pico-8 play session: hold → + tap 🅾

[t = 2 s] hold → ~2s, tap 🅾 ~4×
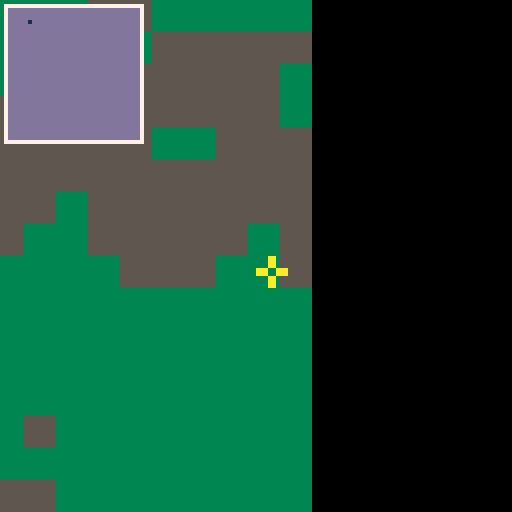
[t = 4 s] hold → ~4s, tap 🅾 ~7×
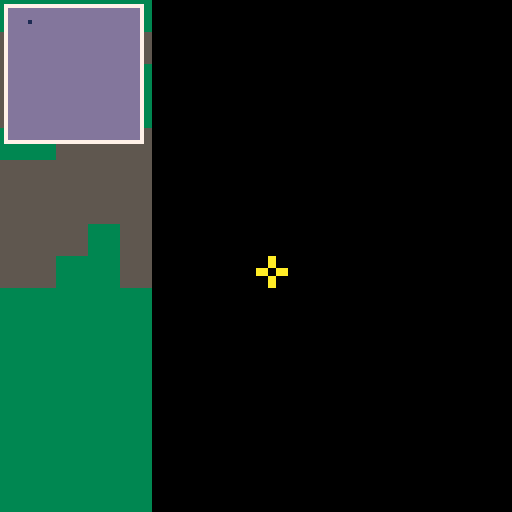
[t = 6 s] hold → ~6s, tap 🅾 ~10×
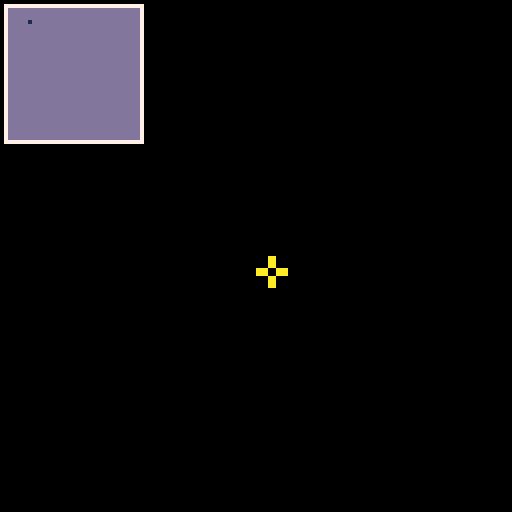

pico-8 cartridge
version 18
__lua__
cx=0
cy=0

minimap = true

poke(0x5f2d,1)

function _update()
	if (btn(⬅️)) cx-=10
	if (btn(➡️)) cx+=10
	if (btn(⬇️)) cy+=10
	if (btn(⬆️)) cy-=10
	cx = mid(0,128,cx)
	cy = mid(0,128,cy)
end

function _draw()
	cls()
 camera(cx,cy)
	map()
 camera()
	
 local mx =	stat(32)
 local my = stat(33)
 
 if minimap then
 	rectfill(2,2,18+16,18+16, 13)
 	rect(1,1,19+16,19+16, 7)
 	local x = 5
 	local y = 3
 	pset(x+2, y+2, 1)
 end
	
 spr(1, mx, my)
 
end

-->8
-----------------------------------------------
---simplex noise
-- original java source: http://staffwww.itn.liu.se/~stegu/simplexnoise/simplexnoise.pdf
-- (most) original comments included
-----------------------------------------------

local math = {pi = 3.14159265358979}
local ipairs = function(t)
	-- do ( re-define ipairs? )
end

simplex = {}

simplex.dir_x = 0
simplex.dir_y = 1
simplex.dir_z = 2
simplex.dir_w = 3
simplex.internalcache = false


local gradients3d = {{1,1,0},{-1,1,0},{1,-1,0},{-1,-1,0},
{1,0,1},{-1,0,1},{1,0,-1},{-1,0,-1},
{0,1,1},{0,-1,1},{0,1,-1},{0,-1,-1}};
local gradients4d = {{0,1,1,1}, {0,1,1,-1}, {0,1,-1,1}, {0,1,-1,-1},
{0,-1,1,1}, {0,-1,1,-1}, {0,-1,-1,1}, {0,-1,-1,-1},
{1,0,1,1}, {1,0,1,-1}, {1,0,-1,1}, {1,0,-1,-1},
{-1,0,1,1}, {-1,0,1,-1}, {-1,0,-1,1}, {-1,0,-1,-1},
{1,1,0,1}, {1,1,0,-1}, {1,-1,0,1}, {1,-1,0,-1},
{-1,1,0,1}, {-1,1,0,-1}, {-1,-1,0,1}, {-1,-1,0,-1},
{1,1,1,0}, {1,1,-1,0}, {1,-1,1,0}, {1,-1,-1,0},
{-1,1,1,0}, {-1,1,-1,0}, {-1,-1,1,0}, {-1,-1,-1,0}};
local p = {151,160,137,91,90,15,
131,13,201,95,96,53,194,233,7,225,140,36,103,30,69,142,8,99,37,240,21,10,23,
190, 6,148,247,120,234,75,0,26,197,62,94,252,219,203,117,35,11,32,57,177,33,
88,237,149,56,87,174,20,125,136,171,168, 68,175,74,165,71,134,139,48,27,166,
77,146,158,231,83,111,229,122,60,211,133,230,220,105,92,41,55,46,245,40,244,
102,143,54, 65,25,63,161, 1,216,80,73,209,76,132,187,208, 89,18,169,200,196,
135,130,116,188,159,86,164,100,109,198,173,186, 3,64,52,217,226,250,124,123,
5,202,38,147,118,126,255,82,85,212,207,206,59,227,47,16,58,17,182,189,28,42,
223,183,170,213,119,248,152, 2,44,154,163, 70,221,153,101,155,167, 43,172,9,
129,22,39,253, 19,98,108,110,79,113,224,232,178,185, 112,104,218,246,97,228,
251,34,242,193,238,210,144,12,191,179,162,241, 81,51,145,235,249,14,239,107,
49,192,214, 31,181,199,106,157,184, 84,204,176,115,121,50,45,127, 4,150,254,
138,236,205,93,222,114,67,29,24,72,243,141,128,195,78,66,215,61,156,180};

-- to remove the need for index wrapping, double the permutation table length

for i=1,#p do
	p[i-1] = p[i]
	p[i] = nil
end

for i=1,#gradients3d do
	gradients3d[i-1] = gradients3d[i]
	gradients3d[i] = nil
end

for i=1,#gradients4d do
	gradients4d[i-1] = gradients4d[i]
	gradients4d[i] = nil
end

local perm = {}

for i=0,255 do
	perm[i] = p[i]
	perm[i+256] = p[i]
end

-- a lookup table to traverse the sim around a given point in 4d.
-- details can be found where this table is used, in the 4d noise method.

local sim = {
{0,1,2,3},{0,1,3,2},{0,0,0,0},{0,2,3,1},{0,0,0,0},{0,0,0,0},{0,0,0,0},{1,2,3,0},
{0,2,1,3},{0,0,0,0},{0,3,1,2},{0,3,2,1},{0,0,0,0},{0,0,0,0},{0,0,0,0},{1,3,2,0},
{0,0,0,0},{0,0,0,0},{0,0,0,0},{0,0,0,0},{0,0,0,0},{0,0,0,0},{0,0,0,0},{0,0,0,0},
{1,2,0,3},{0,0,0,0},{1,3,0,2},{0,0,0,0},{0,0,0,0},{0,0,0,0},{2,3,0,1},{2,3,1,0},
{1,0,2,3},{1,0,3,2},{0,0,0,0},{0,0,0,0},{0,0,0,0},{2,0,3,1},{0,0,0,0},{2,1,3,0},
{0,0,0,0},{0,0,0,0},{0,0,0,0},{0,0,0,0},{0,0,0,0},{0,0,0,0},{0,0,0,0},{0,0,0,0},
{2,0,1,3},{0,0,0,0},{0,0,0,0},{0,0,0,0},{3,0,1,2},{3,0,2,1},{0,0,0,0},{3,1,2,0},
{2,1,0,3},{0,0,0,0},{0,0,0,0},{0,0,0,0},{3,1,0,2},{0,0,0,0},{3,2,0,1},{3,2,1,0}};

local function dot2d(tbl, x, y)
	return tbl[1]*x + tbl[2]*y; 
end

local function dot3d(tbl, x, y, z)
	return tbl[1]*x + tbl[2]*y + tbl[3]*z
end

local function dot4d( tbl, x,y,z,w) 
	return tbl[1]*x + tbl[2]*y + tbl[3]*z + tbl[3]*w;
end

local prev2d = {}


-- 2d simplex noise

function simplex.noise2d(xin, yin)
	if simplex.internalcache and prev2d[xin] and prev2d[xin][yin] then return prev2d[xin][yin] end 

	local n0, n1, n2; -- noise contributions from the three corners
	-- skew the input space to determine which simplex cell we're in
	local f2 = 0.5*(sqrt(3.0)-1.0);
	local s = (xin+yin)*f2; -- hairy factor for 2d
	local i = flr(xin+s);
	local j = flr(yin+s);
	local g2 = (3.0-sqrt(3.0))/6.0;
	
	local t = (i+j)*g2;
	local x0 = i-t; -- unskew the cell origin back to (x,y) space
	local y0 = j-t;
	local x0 = xin-x0; -- the x,y distances from the cell origin
	local y0 = yin-y0;
	
	-- for the 2d case, the simplex shape is an equilateral triangle.
	-- determine which simplex we are in.
	local i1, j1; -- offsets for second (middle) corner of simplex in (i,j) coords
	if(x0>y0) then 
		i1=1 
		j1=0  -- lower triangle, xy order: (0,0)->(1,0)->(1,1)
	else
		i1=0
		j1=1 -- upper triangle, yx order: (0,0)->(0,1)->(1,1)
	end
	
	-- a step of (1,0) in (i,j) means a step of (1-c,-c) in (x,y), and
	-- a step of (0,1) in (i,j) means a step of (-c,1-c) in (x,y), where
	-- c = (3-sqrt(3))/6

	local x1 = x0 - i1 + g2; -- offsets for middle corner in (x,y) unskewed coords
	local y1 = y0 - j1 + g2;
	local x2 = x0 - 1.0 + 2.0 * g2; -- offsets for last corner in (x,y) unskewed coords
	local y2 = y0 - 1.0 + 2.0 * g2;

	-- work out the hashed gradient indices of the three simplex corners
	local ii = band(i , 255)
	local jj = band(j , 255)
	local gi0 = perm[ii+perm[jj]] % 12;
	local gi1 = perm[ii+i1+perm[jj+j1]] % 12;
	local gi2 = perm[ii+1+perm[jj+1]] % 12;

	-- calculate the contribution from the three corners
	local t0 = 0.5 - x0*x0-y0*y0;
	if t0<0 then 
		n0 = 0.0;
	else
		t0 = t0 * t0
		n0 = t0 * t0 * dot2d(gradients3d[gi0], x0, y0); -- (x,y) of gradients3d used for 2d gradient
	end
	
	local t1 = 0.5 - x1*x1-y1*y1;
	if (t1<0) then
		n1 = 0.0;
	else
		t1 = t1*t1
		n1 = t1 * t1 * dot2d(gradients3d[gi1], x1, y1);
	end
	
	local t2 = 0.5 - x2*x2-y2*y2;
	if (t2<0) then
		n2 = 0.0;
	else
		t2 = t2*t2
		n2 = t2 * t2 * dot2d(gradients3d[gi2], x2, y2);
	end

	
	-- add contributions from each corner to get the final noise value.
	-- the result is scaled to return values in the localerval [-1,1].
	
	local retval = 70.0 * (n0 + n1 + n2)
	
	if simplex.internalcache then
		if not prev2d[xin] then prev2d[xin] = {} end
		prev2d[xin][yin] = retval
	end
	
	return retval;
end

local prev3d = {}

-- 3d simplex noise
function simplex.noise3d(xin, yin, zin)
	
	if simplex.internalcache and prev3d[xin] and prev3d[xin][yin] and prev3d[xin][yin][zin] then return prev3d[xin][yin][zin] end
	
	local n0, n1, n2, n3; -- noise contributions from the four corners
	
	-- skew the input space to determine which simplex cell we're in
	local f3 = 1.0/3.0;
	local s = (xin+yin+zin)*f3; -- very nice and simple skew factor for 3d
	local i = flr(xin+s);
	local j = flr(yin+s);
	local k = flr(zin+s);
	
	local g3 = 1.0/6.0; -- very nice and simple unskew factor, too
	local t = (i+j+k)*g3;
	
	local x0 = i-t; -- unskew the cell origin back to (x,y,z) space
	local y0 = j-t;
	local z0 = k-t;
	
	local x0 = xin-x0; -- the x,y,z distances from the cell origin
	local y0 = yin-y0;
	local z0 = zin-z0;
	
	-- for the 3d case, the simplex shape is a slightly irregular tetrahedron.
	-- determine which simplex we are in.
	local i1, j1, k1; -- offsets for second corner of simplex in (i,j,k) coords
	local i2, j2, k2; -- offsets for third corner of simplex in (i,j,k) coords
	
	if (x0>=y0) then
		if (y0>=z0) then
			i1=1; j1=0; k1=0; i2=1; j2=1; k2=0; -- x y z order
		elseif (x0>=z0) then
			i1=1; j1=0; k1=0; i2=1; j2=0; k2=1; -- x z y order
		else 
			i1=0; j1=0; k1=1; i2=1; j2=0; k2=1;  -- z x y order
		end
	else -- x0<y0
		if (y0<z0) then 
			i1=0; j1=0; k1=1; i2=0; j2=1; k2=1; -- z y x order
		elseif (x0<z0) then 
			i1=0; j1=1; k1=0; i2=0; j2=1; k2=1; -- y z x order
		else 
			i1=0; j1=1; k1=0; i2=1; j2=1; k2=0; -- y x z order
		end
	end
	
	-- a step of (1,0,0) in (i,j,k) means a step of (1-c,-c,-c) in (x,y,z),
	-- a step of (0,1,0) in (i,j,k) means a step of (-c,1-c,-c) in (x,y,z), and
	-- a step of (0,0,1) in (i,j,k) means a step of (-c,-c,1-c) in (x,y,z), where
	-- c = 1/6.
	
	local x1 = x0 - i1 + g3; -- offsets for second corner in (x,y,z) coords
	local y1 = y0 - j1 + g3;
	local z1 = z0 - k1 + g3;
	
	local x2 = x0 - i2 + 2.0*g3; -- offsets for third corner in (x,y,z) coords
	local y2 = y0 - j2 + 2.0*g3;
	local z2 = z0 - k2 + 2.0*g3;
	
	local x3 = x0 - 1.0 + 3.0*g3; -- offsets for last corner in (x,y,z) coords
	local y3 = y0 - 1.0 + 3.0*g3;
	local z3 = z0 - 1.0 + 3.0*g3;
	
	-- work out the hashed gradient indices of the four simplex corners
	local ii = band(i , 255)
	local jj = band(j , 255)
	local kk = band(k , 255)
	
	local gi0 = perm[ii+perm[jj+perm[kk]]] % 12;
	local gi1 = perm[ii+i1+perm[jj+j1+perm[kk+k1]]] % 12;
	local gi2 = perm[ii+i2+perm[jj+j2+perm[kk+k2]]] % 12;
	local gi3 = perm[ii+1+perm[jj+1+perm[kk+1]]] % 12;
	
	-- calculate the contribution from the four corners
	local t0 = 0.5 - x0*x0 - y0*y0 - z0*z0;
	
	if (t0<0) then
		n0 = 0.0;
	else 
		t0 = t0*t0;
		n0 = t0 * t0 * dot3d(gradients3d[gi0], x0, y0, z0);
	end
	
	local t1 = 0.5 - x1*x1 - y1*y1 - z1*z1;
	
	if (t1<0) then 
		n1 = 0.0;
	else
		t1 = t1*t1;
		n1 = t1 * t1 * dot3d(gradients3d[gi1], x1, y1, z1);
	end
	
	local t2 = 0.5 - x2*x2 - y2*y2 - z2*z2;
	
	if (t2<0) then 
		n2 = 0.0;
	else
		t2 = t2*t2;
		n2 = t2 * t2 * dot3d(gradients3d[gi2], x2, y2, z2);
	end
	
	local t3 = 0.5 - x3*x3 - y3*y3 - z3*z3;
	
	if (t3<0) then 
		n3 = 0.0;
	else
		t3 = t3*t3;
		n3 = t3 * t3 * dot3d(gradients3d[gi3], x3, y3, z3);
	end
	
	
	-- add contributions from each corner to get the final noise value.
	-- the result is scaled to stay just inside [-1,1]
	local retval = 32.0*(n0 + n1 + n2 + n3)
	
	if simplex.internalcache then
		if not prev3d[xin] then prev3d[xin] = {} end
		if not prev3d[xin][yin] then prev3d[xin][yin] = {} end
		prev3d[xin][yin][zin] = retval
	end
	
	return retval;
end

local prev4d = {}

-- 4d simplex noise
function simplex.noise4d(x,y,z,w)

	if simplex.internalcache and prev4d[x] and prev4d[x][y] and prev4d[x][y][z] and prev4d[x][y][z][w] then return prev4d[x][y][z][w] end
	
	-- the skewing and unskewing factors are hairy again for the 4d case
	local f4 = (sqrt(5.0)-1.0)/4.0;
	local g4 = (5.0-sqrt(5.0))/20.0;
	local n0, n1, n2, n3, n4; -- noise contributions from the five corners
	-- skew the (x,y,z,w) space to determine which cell of 24 simplices we're in
	local s = (x + y + z + w) * f4; -- factor for 4d skewing
	local i = flr(x + s);
	local j = flr(y + s);
	local k = flr(z + s);
	local l = flr(w + s);
	local t = (i + j + k + l) * g4; -- factor for 4d unskewing
	local x0 = i - t; -- unskew the cell origin back to (x,y,z,w) space
	local y0 = j - t;
	local z0 = k - t;
	local w0 = l - t;
	local x0 = x - x0; -- the x,y,z,w distances from the cell origin
	local y0 = y - y0;
	local z0 = z - z0;
	local w0 = w - w0;
	-- for the 4d case, the simplex is a 4d shape i won't even try to describe.
	-- to find out which of the 24 possible simplices we're in, we need to
	-- determine the magnitude ordering of x0, y0, z0 and w0.
	-- the method below is a good way of finding the ordering of x,y,z,w and
	-- then find the correct traversal order for the simplex we�re in.
	-- first, six pair-wise comparisons are performed between each possible pair
	-- of the four coordinates, and the results are used to add up binary bits
	-- for an localeger index.
	local c1 = (x0 > y0) and 32 or 1;
	local c2 = (x0 > z0) and 16 or 1;
	local c3 = (y0 > z0) and 8 or 1;
	local c4 = (x0 > w0) and 4 or 1;
	local c5 = (y0 > w0) and 2 or 1;
	local c6 = (z0 > w0) and 1 or 1;
	local c = c1 + c2 + c3 + c4 + c5 + c6;
	local i1, j1, k1, l1; -- the localeger offsets for the second simplex corner
	local i2, j2, k2, l2; -- the localeger offsets for the third simplex corner
	local i3, j3, k3, l3; -- the localeger offsets for the fourth simplex corner
	
	-- sim[c] is a 4-vector with the numbers 0, 1, 2 and 3 in some order.
	-- many values of c will never occur, since e.g. x>y>z>w makes x<z, y<w and x<w
	-- impossible. only the 24 indices which have non-zero entries make any sense.
	-- we use a thresholding to set the coordinates in turn from the largest magnitude.
	-- the number 3 in the "sim" array is at the position of the largest coordinate.
	
	i1 = sim[c][1]>=3 and 1 or 0;
	j1 = sim[c][2]>=3 and 1 or 0;
	k1 = sim[c][3]>=3 and 1 or 0;
	l1 = sim[c][4]>=3 and 1 or 0;
	-- the number 2 in the "sim" array is at the second largest coordinate.
	i2 = sim[c][1]>=2 and 1 or 0;
	j2 = sim[c][2]>=2 and 1 or 0;
	k2 = sim[c][3]>=2 and 1 or 0;
	l2 = sim[c][4]>=2 and 1 or 0;
	-- the number 1 in the "sim" array is at the second smallest coordinate.
	i3 = sim[c][1]>=1 and 1 or 0;
	j3 = sim[c][2]>=1 and 1 or 0;
	k3 = sim[c][3]>=1 and 1 or 0;
	l3 = sim[c][4]>=1 and 1 or 0;
	-- the fifth corner has all coordinate offsets = 1, so no need to look that up.
	local x1 = x0 - i1 + g4; -- offsets for second corner in (x,y,z,w) coords
	local y1 = y0 - j1 + g4;
	local z1 = z0 - k1 + g4;
	local w1 = w0 - l1 + g4;
	local x2 = x0 - i2 + 2.0*g4; -- offsets for third corner in (x,y,z,w) coords
	local y2 = y0 - j2 + 2.0*g4;
	local z2 = z0 - k2 + 2.0*g4;
	local w2 = w0 - l2 + 2.0*g4;
	local x3 = x0 - i3 + 3.0*g4; -- offsets for fourth corner in (x,y,z,w) coords
	local y3 = y0 - j3 + 3.0*g4;
	local z3 = z0 - k3 + 3.0*g4;
	local w3 = w0 - l3 + 3.0*g4;
	local x4 = x0 - 1.0 + 4.0*g4; -- offsets for last corner in (x,y,z,w) coords
	local y4 = y0 - 1.0 + 4.0*g4;
	local z4 = z0 - 1.0 + 4.0*g4;
	local w4 = w0 - 1.0 + 4.0*g4;
	
	-- work out the hashed gradient indices of the five simplex corners
	local ii = band(i , 255)
	local jj = band(j , 255)
	local kk = band(k , 255)
	local ll = band(l , 255)
	local gi0 = perm[ii+perm[jj+perm[kk+perm[ll]]]] % 32;
	local gi1 = perm[ii+i1+perm[jj+j1+perm[kk+k1+perm[ll+l1]]]] % 32;
	local gi2 = perm[ii+i2+perm[jj+j2+perm[kk+k2+perm[ll+l2]]]] % 32;
	local gi3 = perm[ii+i3+perm[jj+j3+perm[kk+k3+perm[ll+l3]]]] % 32;
	local gi4 = perm[ii+1+perm[jj+1+perm[kk+1+perm[ll+1]]]] % 32;
	
	
	-- calculate the contribution from the five corners
	local t0 = 0.5 - x0*x0 - y0*y0 - z0*z0 - w0*w0;
	if (t0<0) then
		n0 = 0.0;
	else
		t0 = t0*t0;
		n0 = t0 * t0 * dot4d(gradients4d[gi0], x0, y0, z0, w0);
	end
	
	local t1 = 0.5 - x1*x1 - y1*y1 - z1*z1 - w1*w1;
	if (t1<0) then
		n1 = 0.0;
	else 
		t1 = t1*t1;
		n1 = t1 * t1 * dot4d(gradients4d[gi1], x1, y1, z1, w1);
	end
	
	local t2 = 0.5 - x2*x2 - y2*y2 - z2*z2 - w2*w2;
	if (t2<0) then
		n2 = 0.0;
	else
		t2 = t2*t2;
		n2 = t2 * t2 * dot4d(gradients4d[gi2], x2, y2, z2, w2);
	end
	
	local t3 = 0.5 - x3*x3 - y3*y3 - z3*z3 - w3*w3;
	if (t3<0) then
		n3 = 0.0;
	else 
		t3 = t3*t3;
		n3 = t3 * t3 * dot4d(gradients4d[gi3], x3, y3, z3, w3);
	end
	
	local t4 = 0.5 - x4*x4 - y4*y4 - z4*z4 - w4*w4;
	if (t4<0) then
		n4 = 0.0;
	else
		t4 = t4*t4;
		n4 = t4 * t4 * dot4d(gradients4d[gi4], x4, y4, z4, w4);
	end
	
	-- sum up and scale the result to cover the range [-1,1]
	
	local retval = 27.0 * (n0 + n1 + n2 + n3 + n4)
	
	if simplex.internalcache then
		if not prev4d[x] then prev4d[x] = {} end
		if not prev4d[x][y] then prev4d[x][y] = {} end
		if not prev4d[x][y][z] then prev4d[x][y][z] = {} end
		prev4d[x][y][z][w] = retval
	end
	
	return retval;


end 

local e = 2.71828182845904523536

local prevblur2d = {}

function simplex.gblur2d(x,y,stddev)
	if simplex.internalcache and prevblur2d[x] and prevblur2d[x][y] and prevblur2d[x][y][stddev] then return prevblur2d[x][y][stddev] end
	local pwr = ((x^2+y^2)/(2*(stddev^2)))*-1
	local ret = (1/(2*math.pi*(stddev^2)))*(e^pwr)
	
	if simplex.internalcache then
		if not prevblur2d[x] then prevblur2d[x] = {} end
		if not prevblur2d[x][y] then prevblur2d[x][y] = {} end
		prevblur2d[x][y][stddev] = ret
	end
	return ret
end 

local prevblur1d = {}

function simplex.gblur1d(x,stddev)
	if simplex.internalcache and prevblur1d[x] and prevblur1d[x][stddev] then return prevblur1d[x][stddev] end
	local pwr = (x^2/(2*stddev^2))*-1
	local ret = (1/(sqrt(2*math.pi)*stddev))*(e^pwr)

	if simplex.internalcache then
		if not prevblur1d[x] then prevblur1d[x] = {} end
		prevblur1d[x][stddev] = ret
	end
	return ret
end

function simplex.fractalsum(func, iter, ...)
    local ret = func(...)
    for i=1,iter do
        local power = 2^iter
        local s = power/i
        
        local scaled = {}
        for elem in ipairs({...}) do
            add(scaled, elem*s)
        end
        ret = ret + (i/power)*(func(unpack(scaled)))
    end
    return ret
end

function simplex.fractalsumabs(func, iter, ...)
    local ret = abs(func(...))
    for i=1,iter do
        local power = 2^iter
        local s = power/i
        
        local scaled = {}
        for elem in ipairs({...}) do
            add(scaled, elem*s)
        end
        ret = ret + (i/power)*(abs(func(unpack(scaled))))
    end
    return ret
end

function simplex.turbulence(func, direction, iter, ...)
    local ret = abs(func(...))
    for i=1,iter do
        local power = 2^iter
        local s = power/i
        
        local scaled = {}
        for elem in ipairs({...}) do
            add(scaled, elem*s)
        end
        ret = ret + (i/power)*(abs(func(unpack(scaled))))
    end
    local args = {...}
    local dir_component = args[direction+1]
    return sin(dir_component+ret)
end
__gfx__
00000000000aa0003333333355555555000000000000000000000000000000000000000000000000000000000000000000000000000000000000000000000000
00000000000aa0003333333355555555000000000000000000000000000000000000000000000000000000000000000000000000000000000000000000000000
00700700000aa0003333333355555555000000000000000000000000000000000000000000000000000000000000000000000000000000000000000000000000
00077000aaa00aaa3333333355555555000000000000000000000000000000000000000000000000000000000000000000000000000000000000000000000000
00077000aaa00aaa3333333355555555000000000000000000000000000000000000000000000000000000000000000000000000000000000000000000000000
00700700000aa0003333333355555555000000000000000000000000000000000000000000000000000000000000000000000000000000000000000000000000
00000000000aa0003333333355555555000000000000000000000000000000000000000000000000000000000000000000000000000000000000000000000000
00000000000aa0003333333355555555000000000000000000000000000000000000000000000000000000000000000000000000000000000000000000000000
__map__
0202020202020202020303020202020200000000000000000000000000000000000000000000000000000000000000000000000000000000000000000000000000000000000000000000000000000000000000000000000000000000000000000000000000000000000000000000000000000000000000000000000000000000
0202020202020202020302030303030300000000000000000000000000000000000000000000000000000000000000000000000000000000000000000000000000000000000000000000000000000000000000000000000000000000000000000000000000000000000000000000000000000000000000000000000000000000
0202020202020202020303030303030200000000000000000000000000000000000000000000000000000000000000000000000000000000000000000000000000000000000000000000000000000000000000000000000000000000000000000000000000000000000000000000000000000000000000000000000000000000
0202020202030302030303030303030200000000000000000000000000000000000000000000000000000000000000000000000000000000000000000000000000000000000000000000000000000000000000000000000000000000000000000000000000000000000000000000000000000000000000000000000000000000
0202020203030303030303020203030300000000000000000000000000000000000000000000000000000000000000000000000000000000000000000000000000000000000000000000000000000000000000000000000000000000000000000000000000000000000000000000000000000000000000000000000000000000
0202020303030303030303030303030300000000000000000000000000000000000000000000000000000000000000000000000000000000000000000000000000000000000000000000000000000000000000000000000000000000000000000000000000000000000000000000000000000000000000000000000000000000
0202020303030303020303030303030300000000000000000000000000000000000000000000000000000000000000000000000000000000000000000000000000000000000000000000000000000000000000000000000000000000000000000000000000000000000000000000000000000000000000000000000000000000
0202020202030302020303030303020300000000000000000000000000000000000000000000000000000000000000000000000000000000000000000000000000000000000000000000000000000000000000000000000000000000000000000000000000000000000000000000000000000000000000000000000000000000
0202020202020202020203030302020300000000000000000000000000000000000000000000000000000000000000000000000000000000000000000000000000000000000000000000000000000000000000000000000000000000000000000000000000000000000000000000000000000000000000000000000000000000
0202020202020202020202020202020200000000000000000000000000000000000000000000000000000000000000000000000000000000000000000000000000000000000000000000000000000000000000000000000000000000000000000000000000000000000000000000000000000000000000000000000000000000
0202020202020202020202020202020200000000000000000000000000000000000000000000000000000000000000000000000000000000000000000000000000000000000000000000000000000000000000000000000000000000000000000000000000000000000000000000000000000000000000000000000000000000
0202020202020202020202020202020200000000000000000000000000000000000000000000000000000000000000000000000000000000000000000000000000000000000000000000000000000000000000000000000000000000000000000000000000000000000000000000000000000000000000000000000000000000
0202020202020202020202020202020200000000000000000000000000000000000000000000000000000000000000000000000000000000000000000000000000000000000000000000000000000000000000000000000000000000000000000000000000000000000000000000000000000000000000000000000000000000
0202020202020203020202020202020200000000000000000000000000000000000000000000000000000000000000000000000000000000000000000000000000000000000000000000000000000000000000000000000000000000000000000000000000000000000000000000000000000000000000000000000000000000
0202020202020202020202020202020200000000000000000000000000000000000000000000000000000000000000000000000000000000000000000000000000000000000000000000000000000000000000000000000000000000000000000000000000000000000000000000000000000000000000000000000000000000
0202020202020303020202020202020200000000000000000000000000000000000000000000000000000000000000000000000000000000000000000000000000000000000000000000000000000000000000000000000000000000000000000000000000000000000000000000000000000000000000000000000000000000
